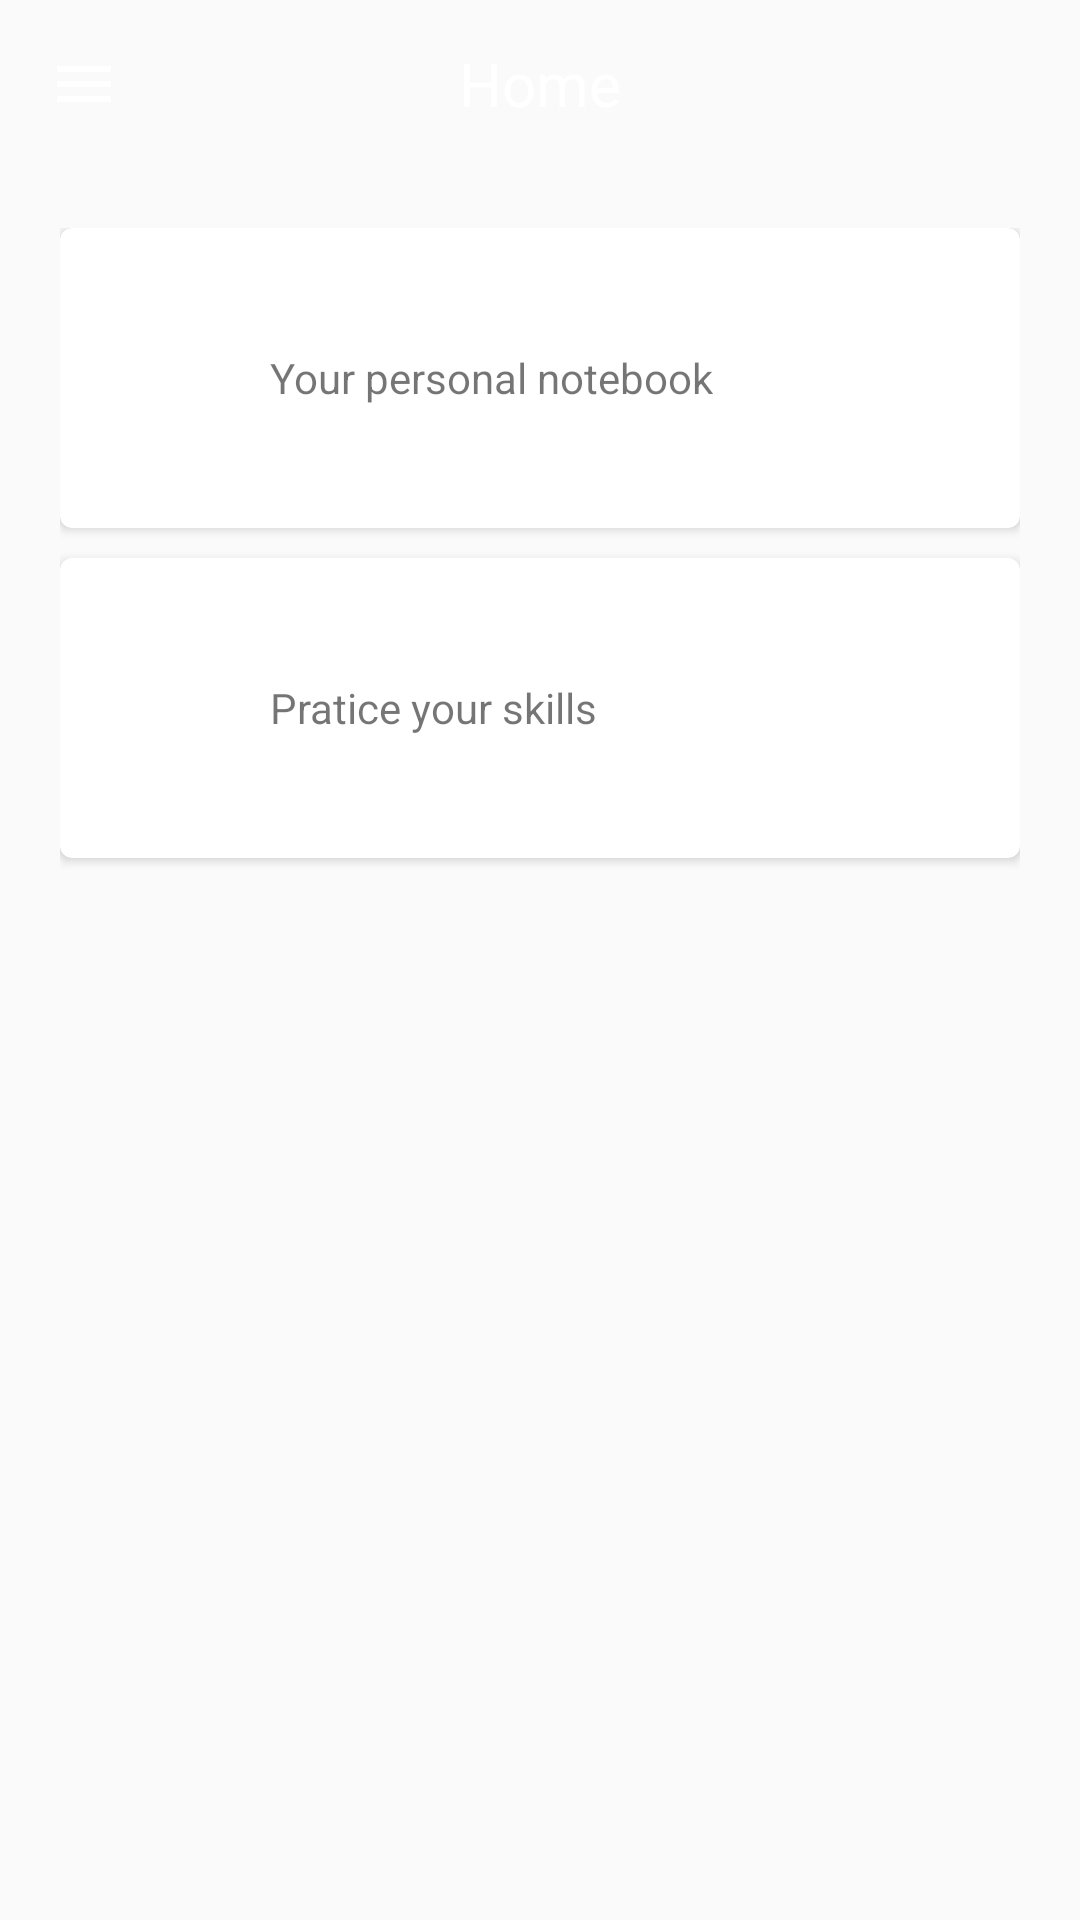

Layout XML and referenced resources for this Android screen:
<!-- AndroidManifest.xml: application theme AppTheme -->
<!-- res/layout/activity_main.xml -->
<?xml version="1.0" encoding="utf-8"?>
<LinearLayout xmlns:android="http://schemas.android.com/apk/res/android"
    xmlns:app="http://schemas.android.com/apk/res-auto"
    android:id="@+id/root"
    android:layout_width="match_parent"
    android:layout_height="match_parent"
    android:background="@drawable/gradient_blue"
    android:orientation="vertical">


    <android.support.v7.widget.Toolbar
        android:id="@+id/toolbar"
        android:layout_width="match_parent"
        android:layout_height="?android:attr/actionBarSize"
        android:background="@android:color/transparent"
        app:logo="@drawable/ic_menu">

        <TextView
            android:id="@+id/text_title"
            android:layout_width="wrap_content"
            android:layout_height="wrap_content"
            android:layout_gravity="center"
            android:text="Home"
            android:textColor="@android:color/white"
            android:textSize="20sp" />

    </android.support.v7.widget.Toolbar>

    <include layout="@layout/include_cards_main" />


</LinearLayout>
<!-- res/layout/include_cards_main.xml (included above) -->
<?xml version="1.0" encoding="utf-8"?>
<ScrollView xmlns:android="http://schemas.android.com/apk/res/android"
    xmlns:app="http://schemas.android.com/apk/res-auto"
    android:orientation="vertical"
    android:layout_width="match_parent"
    android:layout_height="match_parent">

    <LinearLayout
        android:padding="20dp"
        android:orientation="vertical"
        android:layout_width="match_parent"
        android:layout_height="wrap_content">

        <android.support.v7.widget.CardView xmlns:card_view="http://schemas.android.com/apk/res-auto"
            android:id="@+id/card_notebook"
            android:layout_width="match_parent"
            android:layout_height="100dp"
            android:layout_gravity="center"
            android:layout_marginBottom="10dp"
            card_view:cardCornerRadius="4dp">

            <LinearLayout
                android:layout_width="match_parent"
                android:layout_height="match_parent"
                android:gravity="left|center_vertical"
                android:orientation="horizontal">

                <android.support.v7.widget.AppCompatImageView
                    android:layout_width="50dp"
                    android:layout_height="50dp"
                    android:layout_marginLeft="10dp"
                    android:tint="@android:color/black"
                    app:srcCompat="@drawable/ic_assignment" />

                <TextView
                    android:layout_width="wrap_content"
                    android:layout_height="wrap_content"
                    android:layout_marginLeft="10dp"
                    android:text="Your personal notebook" />


            </LinearLayout>

        </android.support.v7.widget.CardView>


        <android.support.v7.widget.CardView xmlns:card_view="http://schemas.android.com/apk/res-auto"
            android:id="@+id/card_practice"
            android:layout_width="match_parent"
            android:layout_height="100dp"
            android:layout_gravity="center"
            android:layout_marginBottom="10dp"
            card_view:cardCornerRadius="4dp">

            <LinearLayout
                android:layout_width="match_parent"
                android:layout_height="match_parent"
                android:gravity="left|center_vertical"
                android:orientation="horizontal">

                <android.support.v7.widget.AppCompatImageView
                    android:layout_width="50dp"
                    android:layout_height="50dp"
                    android:layout_marginLeft="10dp"
                    android:tint="@android:color/black"
                    app:srcCompat="@drawable/ic_assignment" />

                <TextView
                    android:layout_width="wrap_content"
                    android:layout_height="wrap_content"
                    android:layout_marginLeft="10dp"
                    android:text="Pratice your skills" />

            </LinearLayout>

        </android.support.v7.widget.CardView>



    </LinearLayout>

</ScrollView>
<!-- resources referenced by this layout -->
<resources>
  <!-- drawable ic_menu (drawable) -->
  <vector xmlns:android="http://schemas.android.com/apk/res/android"
          android:width="24dp"
          android:height="24dp"
          android:viewportWidth="24.0"
          android:viewportHeight="24.0">
      <path
          android:fillColor="#ecffffff"
          android:pathData="M3,18h18v-2L3,16v2zM3,13h18v-2L3,11v2zM3,6v2h18L21,6L3,6z"/>
  </vector>
  <style name="AppTheme" parent="Theme.AppCompat.Light.NoActionBar">
          
          <item name="colorPrimary">@color/colorPrimary</item>
          <item name="colorPrimaryDark">@color/colorPrimaryDark</item>
          <item name="colorAccent">@color/colorAccent</item>
          <item name="android:statusBarColor" tools:targetApi="lollipop">#0094DE</item>
      </style>
  <color name="colorPrimary">#3F51B5</color>
  <color name="colorPrimaryDark">#303F9F</color>
  <color name="colorAccent">#f5fbfc</color>
</resources>
